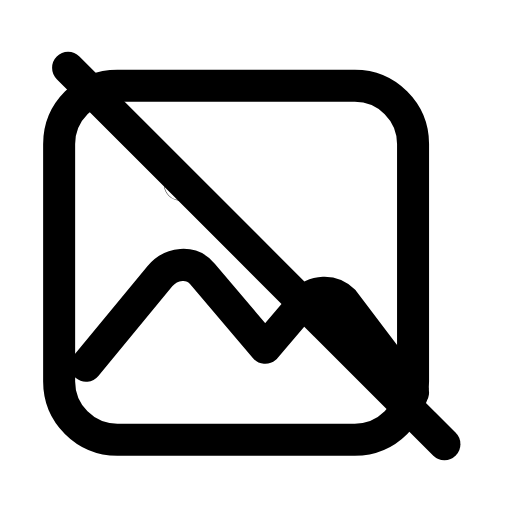
t = 0.00 s
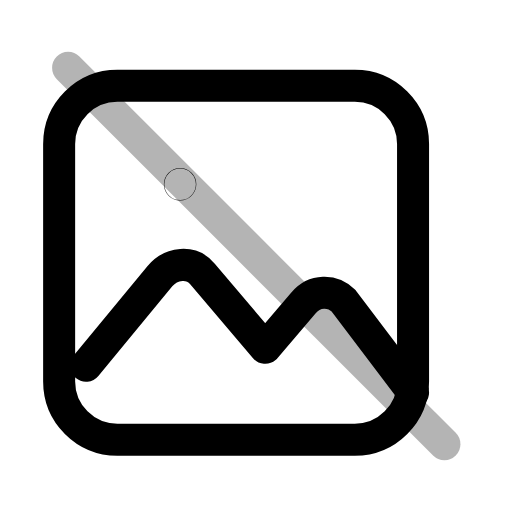
t = 0.22 s
t = 0.44 s: frame unchanged from t = 0.00 s, image omitted
t = 0.68 s: frame unchanged from t = 0.00 s, image omitted
t = 0.92 s: frame unchanged from t = 0.00 s, image omitted
t = 1.16 s: frame unchanged from t = 0.00 s, image omitted

The animated SVG that drew these frames (rendered in a browser with its animation timeline set to each time). Animation: 1 SMIL element (animate=1); one cycle of 1.40 s, repeats indefinitely.

<svg xmlns="http://www.w3.org/2000/svg" width="24" height="24" viewBox="0 0 24 24" fill="none"><g transform="translate(-0.588 -0.6) scale(1.05)"><rect stroke="currentColor" stroke-width="1.429" stroke-linecap="round" stroke-linejoin="round" fill="none" x="3.2" y="4.4" width="15.8" height="15.8" rx="2.6"></rect><path stroke="currentColor" stroke-width="1.429" stroke-linecap="round" stroke-linejoin="round" fill="none" d="M4.4 16.9L7.7 12.9C8.2 12.3 9.1 12.2 9.6 12.8L12.4 16.1L14.1 14.1C14.6 13.5 15.4 13.5 15.9 14L19 18.1"></path><circle stroke="currentColor" stroke-width="1.429" stroke-linecap="round" stroke-linejoin="round" fill="none" cx="8.6" cy="8.8" r="0.01"></circle><line stroke="currentColor" stroke-width="1.429" stroke-linecap="round" stroke-linejoin="round" fill="none" x1="3.6" y1="3.6" x2="20.4" y2="20.4"><animate attributeName="opacity" values="1;1;0.15;1;1;1;1;0.15;1;1;1" keyTimes="0;0.144;0.207;0.27;0.45;0.6;0.72;0.762;0.804;0.9;1" dur="1.4s" repeatCount="indefinite" calcMode="spline" keySplines="0.16 1 0.3 1;0.16 1 0.3 1;0.16 1 0.3 1;0.16 1 0.3 1;0.16 1 0.3 1;0.16 1 0.3 1;0.16 1 0.3 1;0.16 1 0.3 1;0.16 1 0.3 1;0.16 1 0.3 1"/></line></g></svg>
